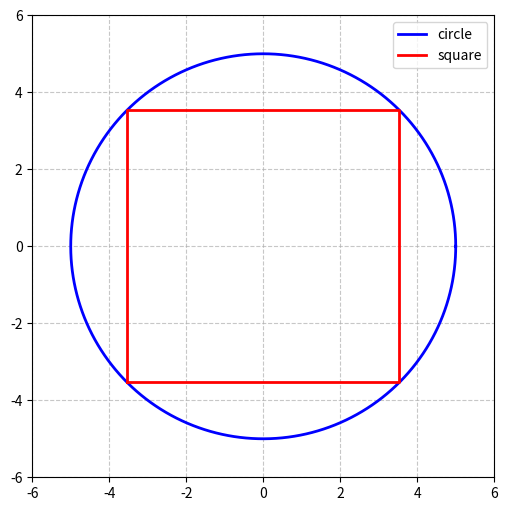

Here is the Python script that generated this plot:
import numpy as np
import matplotlib.pyplot as plt

r = 5

theta = np.linspace(0, 2 * np.pi, 1000)
x_circle = r * np.cos(theta)
y_circle = r * np.sin(theta)

square_x = np.array([-r / np.sqrt(2), r / np.sqrt(2), r / np.sqrt(2), -r / np.sqrt(2), -r / np.sqrt(2)])
square_y = np.array([-r / np.sqrt(2), -r / np.sqrt(2), r / np.sqrt(2), r / np.sqrt(2), -r / np.sqrt(2)])

fig, ax = plt.subplots(figsize=(6, 6))

ax.plot(x_circle, y_circle, 'b', label='circle', linewidth=2)
ax.plot(square_x, square_y, 'r-', label='square', linewidth=2)

ax.set_aspect('equal')
ax.grid(True, linestyle='--', alpha=0.7)
ax.legend(loc='best')

ax.set_xlim(-r - 1, r + 1)
ax.set_ylim(-r - 1, r + 1)

plt.savefig('circle_square.png', dpi=400)

plt.show()